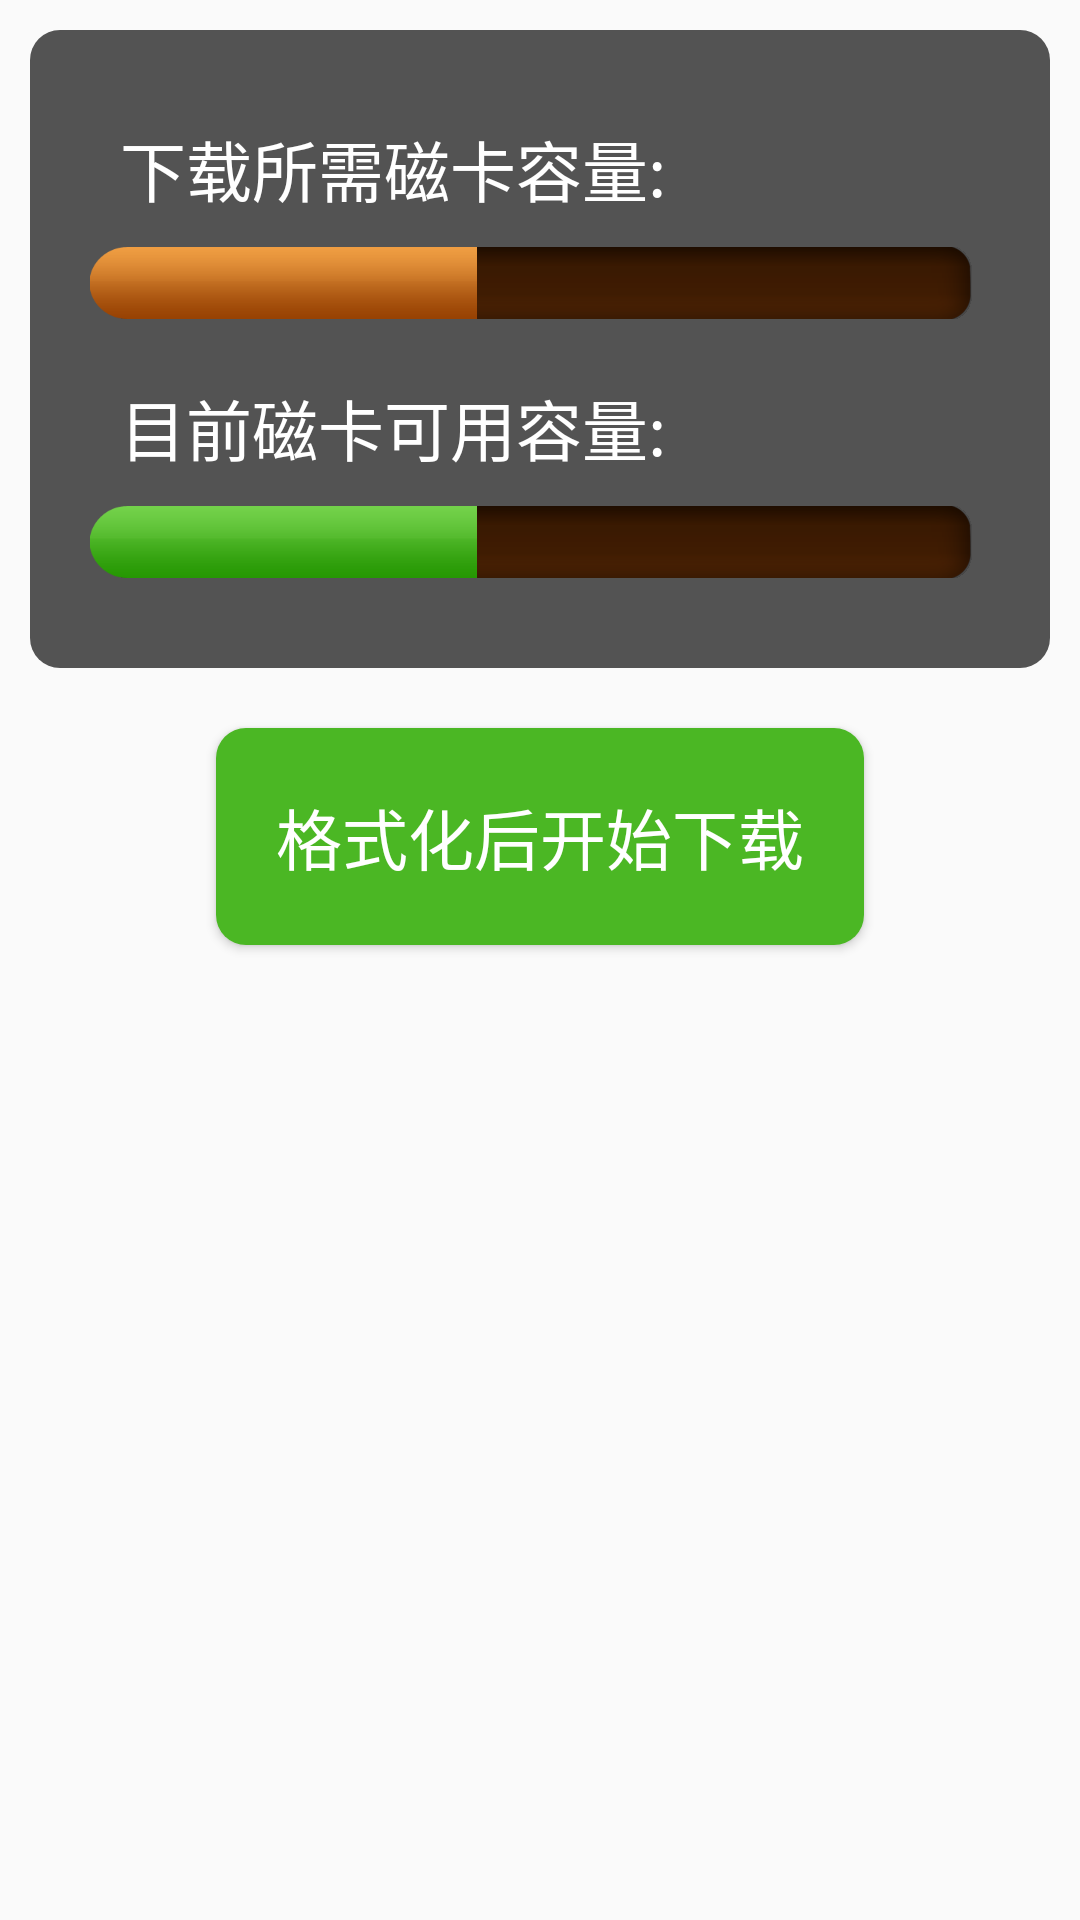

This screen was rendered from an Android layout file. Write that file and the resources it references.
<!-- AndroidManifest.xml: application theme AppTheme -->
<!-- res/layout/layout_check_down_dialog.xml -->
<?xml version="1.0" encoding="utf-8"?>
<LinearLayout xmlns:android="http://schemas.android.com/apk/res/android"
    android:id="@+id/root"
    android:layout_width="match_parent"
    android:layout_height="match_parent"
    android:gravity="center_horizontal"
    android:orientation="vertical"
    android:padding="10dp">

    <LinearLayout
        android:layout_width="match_parent"
        android:layout_height="wrap_content"
        android:background="@drawable/bg_alpha_black"
        android:orientation="vertical"
        android:padding="20dp">

        <TextView
            android:id="@+id/text"
            android:layout_width="match_parent"
            android:layout_height="wrap_content"
            android:padding="10dp"
            android:text="下载所需磁卡容量:"
            android:textAppearance="?android:textAppearanceLarge"
            android:textColor="@color/white" />

        <ProgressBar
            android:id="@+id/progressBar1"
            style="@style/progress_1"
            android:layout_width="match_parent"
            android:layout_height="wrap_content"
            android:max="100"
            android:progress="43" />

        <TextView
            android:id="@+id/text2"
            android:layout_width="match_parent"
            android:layout_height="wrap_content"
            android:layout_marginTop="10dp"
            android:padding="10dp"
            android:text="目前磁卡可用容量:"
            android:textAppearance="?android:textAppearanceLarge"
            android:textColor="@color/white" />

        <ProgressBar
            android:id="@+id/progressBar2"
            style="@style/progress_2"
            android:layout_width="match_parent"
            android:layout_height="wrap_content"
            android:layout_marginBottom="10dp"
            android:max="100"
            android:progress="43" />

        <LinearLayout
            android:layout_width="match_parent"
            android:layout_height="wrap_content"
            android:gravity="center_vertical"
            android:orientation="horizontal"
            android:padding="10dp"
            android:visibility="gone">

            <TextView
                android:layout_width="wrap_content"
                android:layout_height="wrap_content"
                android:text="打印份数:"
                android:textAppearance="?android:textAppearanceLarge"
                android:textColor="@color/white" />

            <Button
                android:id="@+id/minus"
                android:layout_width="60dp"
                android:layout_height="60dp"
                android:layout_marginLeft="10dp"
                android:background="@drawable/btn_minus"
                android:enabled="false" />

            <TextView
                android:id="@+id/printNum"
                android:layout_width="120dp"
                android:layout_height="60dp"
                android:layout_marginLeft="4dp"
                android:layout_marginRight="4dp"
                android:background="@color/white"
                android:gravity="center"
                android:inputType="number"
                android:maxLength="2"
                android:minWidth="80dp"
                android:text="1"
                android:textAppearance="?android:textAppearanceLarge"
                android:textColor="@color/black" />

            <Button
                android:id="@+id/add"
                android:layout_width="60dp"
                android:layout_height="60dp"
                android:layout_marginRight="10dp"
                android:background="@drawable/btn_added" />


        </LinearLayout>

    </LinearLayout>


    <Button
        android:layout_width="wrap_content"
        android:layout_height="wrap_content"
        android:layout_marginTop="20dp"
        android:padding="20dp"
        android:text="格式化后开始下载"
        android:id="@+id/down"
        android:background="@drawable/btn_1"
        android:textColor="@color/color_2"
        android:textAppearance="?android:textAppearanceLarge" />

    <LinearLayout
        android:layout_width="match_parent"
        android:layout_height="wrap_content"
        android:layout_marginTop="20dp"
        android:gravity="center"
        android:orientation="horizontal"
        android:visibility="gone">

        <ImageView
            android:id="@+id/print"
            android:layout_width="wrap_content"
            android:layout_height="wrap_content"
            android:src="@drawable/btn_print_1" />

        <View
            android:layout_width="40dp"
            android:layout_height="0dp"
            android:visibility="gone" />

        <ImageView
            android:id="@+id/noPrint"
            android:layout_width="wrap_content"
            android:layout_height="wrap_content"
            android:src="@drawable/btn_print_2"
            android:visibility="gone" />
    </LinearLayout>

    <TextView
        android:id="@+id/printPrice"
        android:layout_width="match_parent"
        android:layout_height="wrap_content"
        android:layout_marginTop="10dp"
        android:gravity="center"
        android:padding="10dp"
        android:text="(打印另收费：1元/张)"
        android:textAppearance="?android:textAppearanceMedium"
        android:textColor="@color/white"
        android:visibility="gone" />
</LinearLayout>
<!-- resources referenced by this layout -->
<resources>
  <color name="black">#FF000000</color>
  <color name="white">#FFFFFFFF</color>
  <!-- drawable bg_alpha_black (drawable) -->
  <?xml version="1.0" encoding="utf-8"?>
  <shape xmlns:android="http://schemas.android.com/apk/res/android"
      android:shape="rectangle">
  
      <solid android:color="#AA000000" />
      <corners android:radius="10dp" />
  </shape>
  <!-- drawable btn_minus (drawable) -->
  <?xml version="1.0" encoding="utf-8"?>
  <selector xmlns:android="http://schemas.android.com/apk/res/android">
      <item android:drawable="@drawable/bt_minus_disables" android:state_selected="true" />
      <item android:drawable="@drawable/bt_minus_disables" android:state_pressed="true" />
      <item android:drawable="@drawable/bt_minus_disables" android:state_checked="true" />
      <item android:drawable="@drawable/bt_minus_disables" android:state_enabled="false" />
      <item android:drawable="@drawable/bt_minus" />
  </selector>
  <!-- drawable btn_print_1 (drawable) -->
  <?xml version="1.0" encoding="utf-8"?>
  <selector xmlns:android="http://schemas.android.com/apk/res/android">
      <item android:drawable="@drawable/btn_print_a_not" android:state_selected="true" />
      <item android:drawable="@drawable/btn_print_a_not" android:state_pressed="true" />
      <item android:drawable="@drawable/btn_print_a_not" android:state_enabled="false" />
      <item android:drawable="@drawable/btn_print_a_not"  android:state_checked="true" />
      <item android:drawable="@drawable/btn_print_a" />
  </selector>
  <!-- drawable btn_print_2 (drawable) -->
  <?xml version="1.0" encoding="utf-8"?>
  <selector xmlns:android="http://schemas.android.com/apk/res/android">
      <item android:drawable="@drawable/btn_print_a_not" android:state_selected="true" />
      <item android:drawable="@drawable/btn_print_a_not" android:state_pressed="true" />
      <item android:drawable="@drawable/btn_print_a_not" android:state_enabled="false" />
      <item android:drawable="@drawable/btn_print_a_not"  android:state_checked="true" />
      <item android:drawable="@drawable/btn_print_b" />
  </selector>
  <style name="progress_1" parent="Widget.AppCompat.ProgressBar.Horizontal">
          <item name="android:indeterminateOnly">false</item>
          <item name="android:progressDrawable">@drawable/progressbar_horizontal_1</item>
          <item name="android:minHeight">24dp</item>
          <item name="android:maxHeight">24dp</item>
      </style>
  <style name="progress_2" parent="Widget.AppCompat.ProgressBar.Horizontal">
          <item name="android:indeterminateOnly">false</item>
          <item name="android:progressDrawable">@drawable/progressbar_horizontal_2</item>
          <item name="android:minHeight">24dp</item>
          <item name="android:maxHeight">24dp</item>
      </style>
  <style name="AppTheme" parent="Theme.AppCompat.Light.DarkActionBar">
          
          <item name="colorPrimary">@color/colorPrimary</item>
          <item name="colorPrimaryDark">@color/colorPrimaryDark</item>
          <item name="colorAccent">@color/colorAccent</item>
      </style>
  <!-- drawable progressbar_horizontal_2 (drawable) -->
  <?xml version="1.0" encoding="utf-8"?>
  <layer-list xmlns:android="http://schemas.android.com/apk/res/android">
      
      <item
          android:id="@android:id/background"
          android:drawable="@drawable/loading_bg"></item>
      
      <item android:id="@android:id/progress">
          <clip>
              <nine-patch android:src="@drawable/loading_green" />
          </clip>
      </item>
      
  
      <item android:id="@android:id/secondaryProgress">
          <clip>
              <nine-patch android:src="@drawable/loading_default" />
          </clip>
      </item>
  </layer-list>
  <color name="colorPrimary">#3F51B5</color>
  <color name="colorPrimaryDark">#303F9F</color>
  <color name="colorAccent">#FF4081</color>
</resources>
